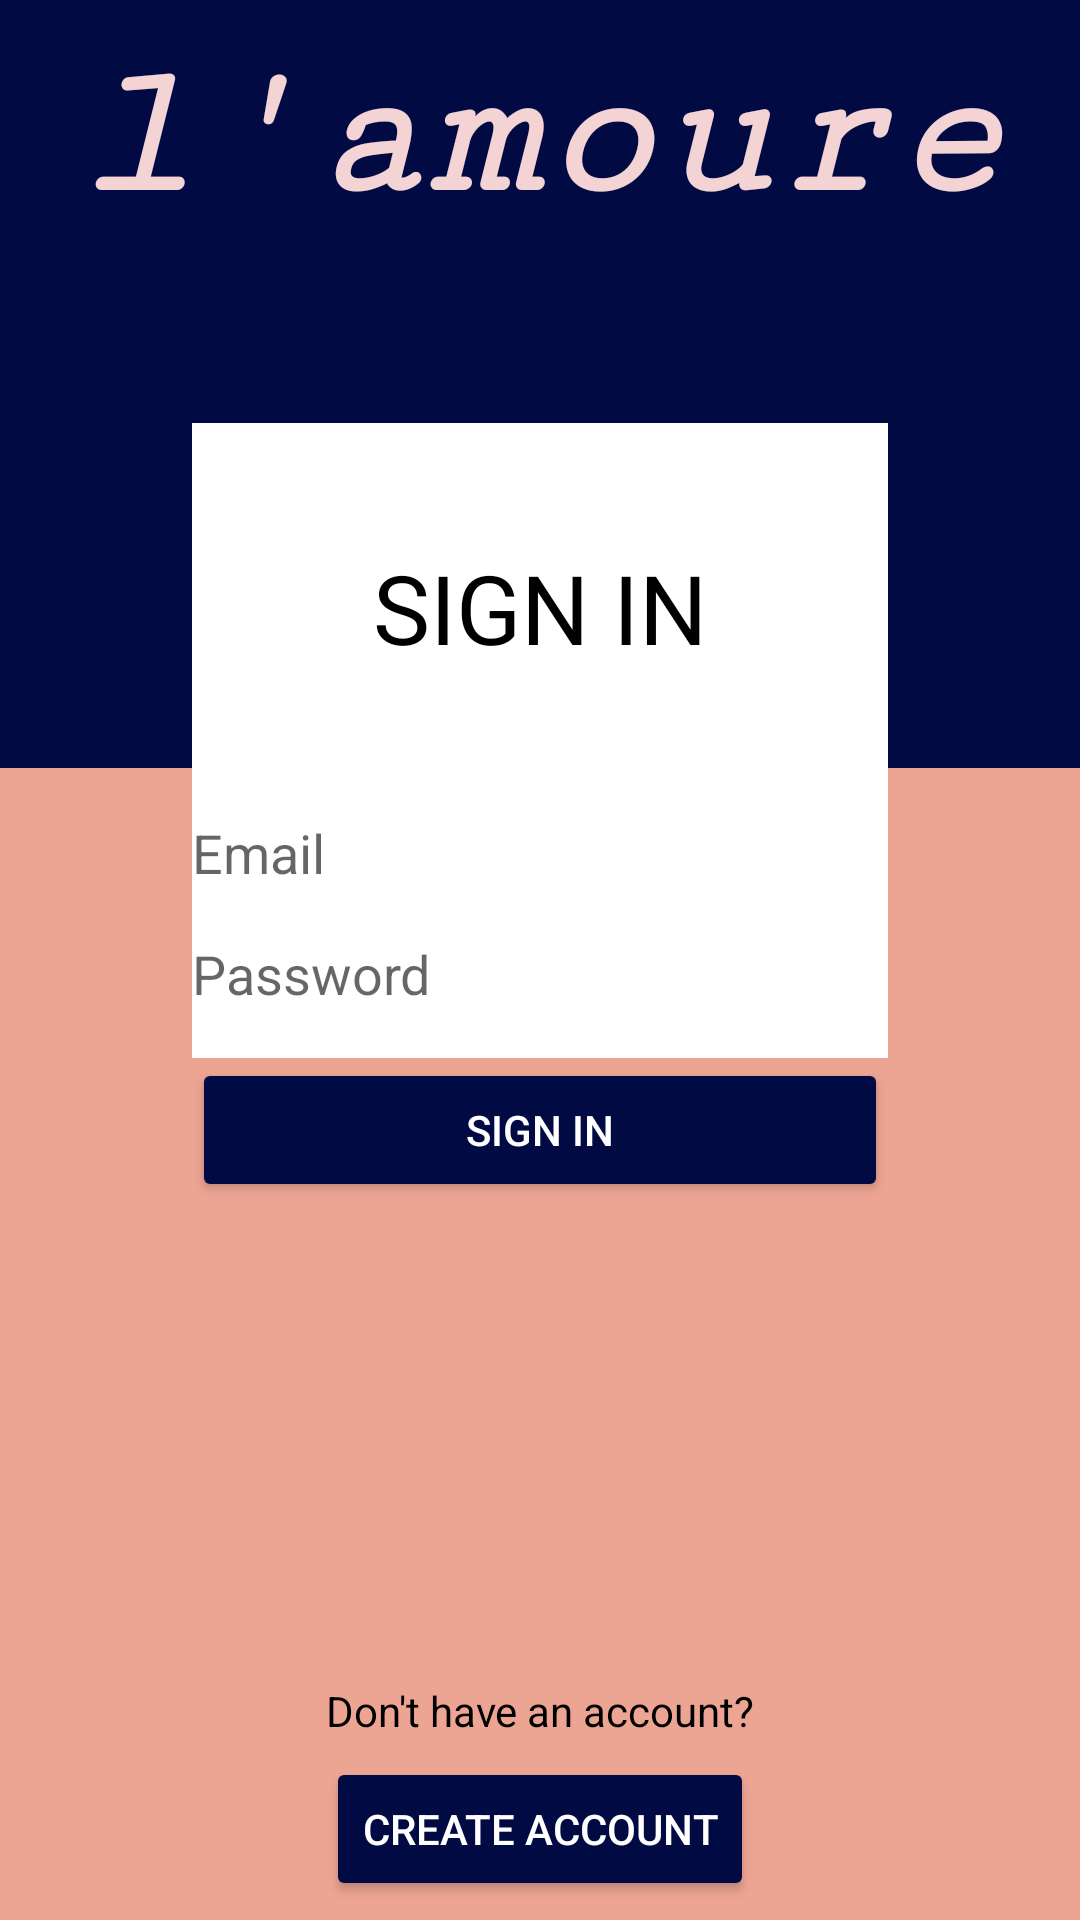

Write the Android layout XML for this screen, with the resource values it uses.
<!-- AndroidManifest.xml: activity theme AppTheme.NoActionBar -->
<!-- res/layout/activity_main.xml -->
<?xml version="1.0" encoding="utf-8"?>
<LinearLayout xmlns:android="http://schemas.android.com/apk/res/android"
    xmlns:app="http://schemas.android.com/apk/res-auto"
    xmlns:tools="http://schemas.android.com/tools"
    android:layout_width="match_parent"
    android:layout_height="match_parent"
    tools:context=".MainActivity"
    android:background="#010A43"
    android:orientation="vertical">


    <TextView
        android:layout_width="match_parent"
        android:layout_height="wrap_content"
        android:gravity="center_horizontal"
        android:layout_marginTop="10dp"
        android:text="l'amoure"
        android:textSize="64dp"
        android:textColor="#F3D3D3"
        android:textStyle="bold|italic"
        android:fontFamily="serif-monospace"/>

    <TextView
        android:layout_width="match_parent"
        android:layout_height="wrap_content"
        android:gravity="center_horizontal"
        android:layout_marginTop="60dp"
        android:layout_marginLeft="64dp"
        android:paddingTop="40dp"
        android:layout_marginRight="64dp"
        android:paddingBottom="32dp"
        android:text="sign in"
        android:textAllCaps="true"
        android:textSize="32dp"
        android:background="#ffffff"
        android:textColor="#000"/>


    <LinearLayout
        android:layout_width="match_parent"
        android:layout_height="wrap_content"
        android:orientation="vertical"
        android:background="#eda593">


        <EditText
            android:id="@+id/loginEmail"
        android:layout_width="match_parent"
        android:layout_height="wrap_content"
        android:background="#ffffff"
        android:layout_marginLeft="64dp"
        android:layout_marginRight="64dp"
        android:hint="Email"
        android:paddingTop="16dp"
        android:inputType="textEmailAddress"/>

    <EditText
        android:id="@+id/loginPassword"
        android:layout_width="match_parent"
        android:layout_height="wrap_content"
        android:background="#ffffff"
        android:layout_marginLeft="64dp"
        android:layout_marginRight="64dp"
        android:hint="Password"
        android:paddingTop="16dp"
        android:paddingBottom="16dp"
        android:inputType="textWebPassword"/>

    <Button
        android:id="@+id/signIn"
        android:layout_width="match_parent"
        android:layout_height="wrap_content"
        android:layout_marginLeft="64dp"
        android:layout_marginRight="64dp"
        android:text="sign in"
        android:textColor="#ffffff"
        />

    <TextView
        android:layout_width="match_parent"
        android:layout_height="wrap_content"
        android:paddingTop="160dp"
        android:textColor="#000000"
        android:gravity="center_horizontal"
        android:text="Don't have an account?" />

    </LinearLayout>

    <RelativeLayout
        android:layout_width="match_parent"
        android:layout_height="match_parent"
        android:background="#eda593"
        >

        <Button
            android:id="@+id/createAcct"
            android:layout_width="wrap_content"
            android:layout_height="wrap_content"
            android:textColor="#ffffff"
            android:text="Create account"
            android:layout_centerInParent="true"
            />
    </RelativeLayout>

</LinearLayout>
<!-- resources referenced by this layout -->
<resources>
  <style name="AppTheme.NoActionBar">
          <item name="windowActionBar">false</item>
          <item name="windowNoTitle">true</item>
      </style>
</resources>
